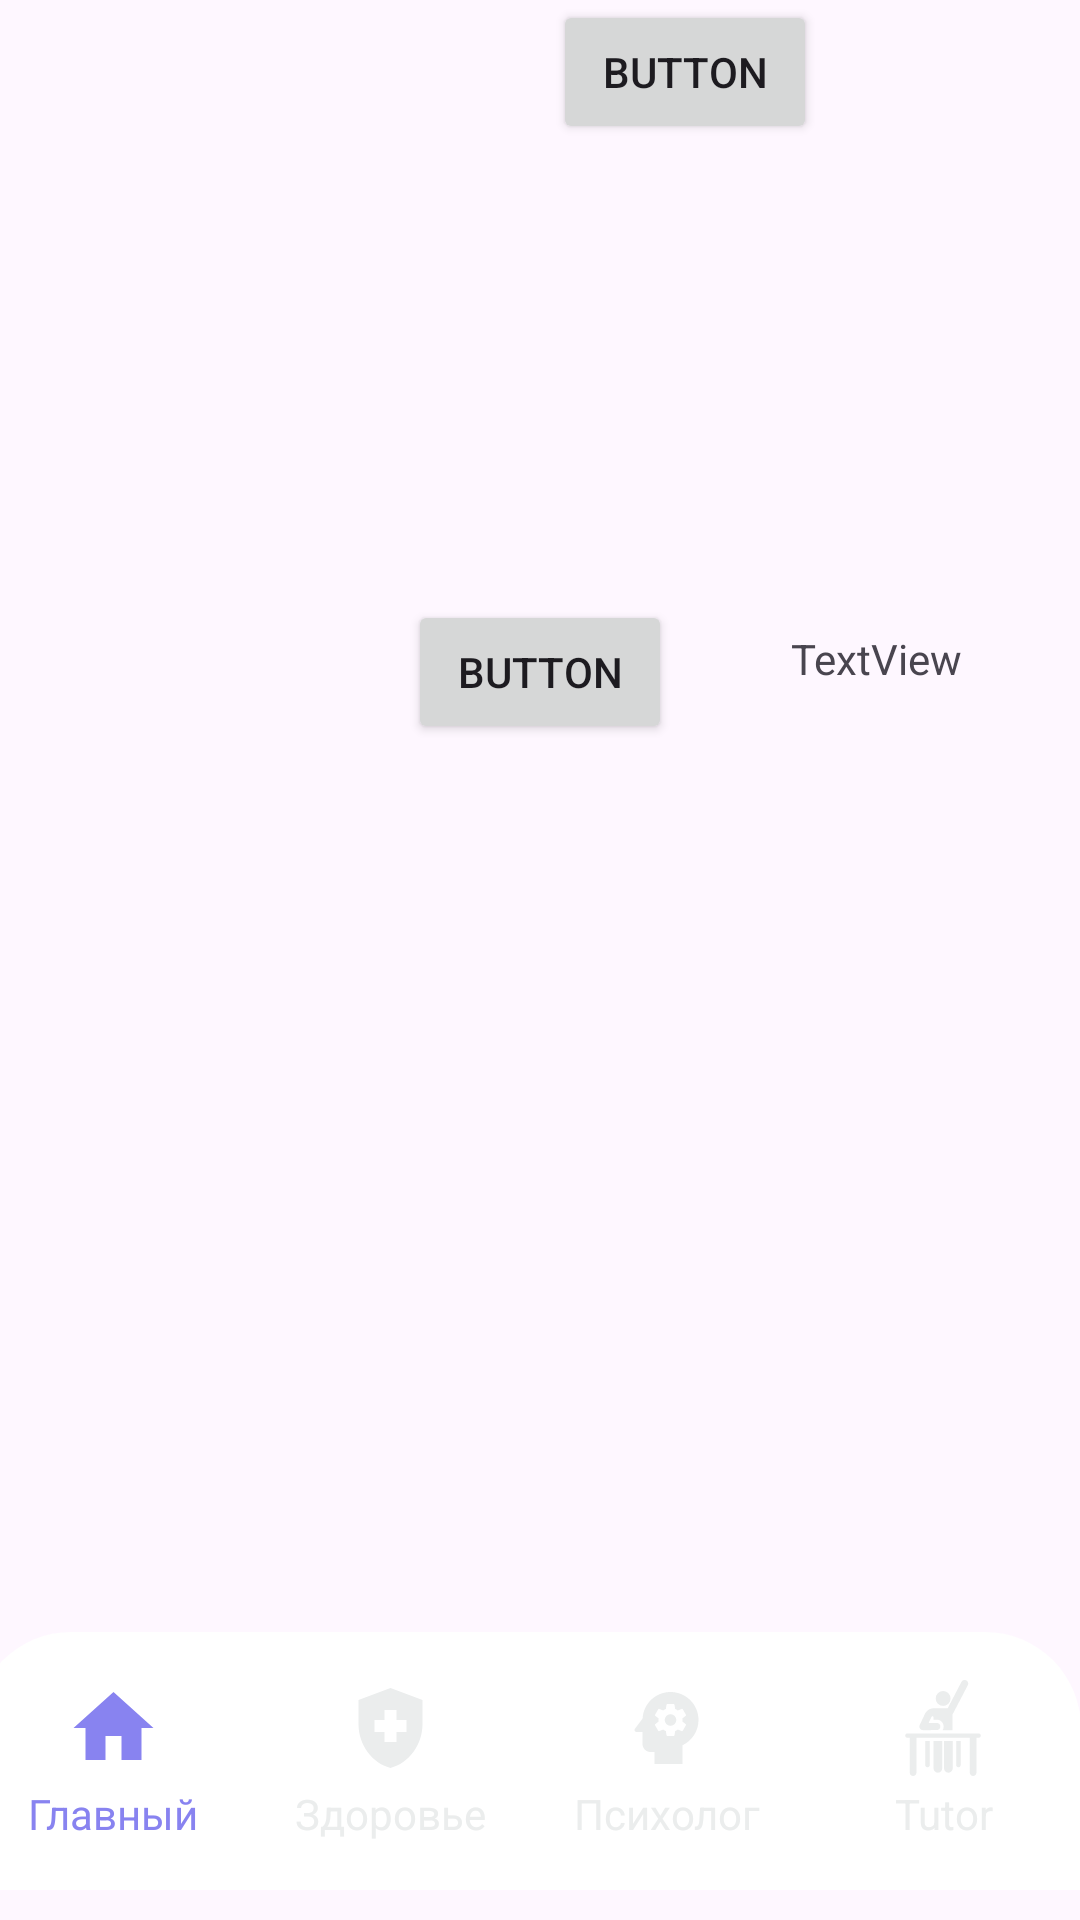

The Android layout XML behind this screen, and the referenced resources:
<!-- AndroidManifest.xml: application theme Theme.NurAI -->
<!-- res/layout/fragment_psychology.xml -->
<?xml version="1.0" encoding="utf-8"?>
<androidx.constraintlayout.widget.ConstraintLayout android:layout_width="match_parent"
    android:layout_height="match_parent"
    xmlns:android="http://schemas.android.com/apk/res/android"
    xmlns:app="http://schemas.android.com/apk/res-auto"
    xmlns:tools="http://schemas.android.com/tools">

    <androidx.appcompat.widget.Toolbar
        android:id="@+id/bottomAppBar"
        android:layout_width="match_parent"
        android:layout_height="wrap_content"
        android:layout_marginStart="-25dp"
        android:paddingBottom="10dp"
        android:visibility="visible"
        app:layout_constraintStart_toStartOf="parent"
        app:layout_constraintEnd_toEndOf="parent"
        app:layout_constraintBottom_toBottomOf="parent">
        <include
            android:id="@+id/bottom_nav"
            android:visibility="visible"
            layout="@layout/bottom_navbar" />
    </androidx.appcompat.widget.Toolbar>

    <ImageView
        android:id="@+id/imageView"
        android:layout_width="wrap_content"
        android:layout_height="wrap_content"
        android:layout_marginTop="150dp"
        app:layout_constraintEnd_toEndOf="parent"
        app:layout_constraintStart_toStartOf="parent"
        app:layout_constraintTop_toTopOf="parent"
        tools:srcCompat="@tools:sample/avatars" />

    <Button
        android:id="@+id/button"
        android:layout_width="wrap_content"
        android:layout_height="wrap_content"
        android:layout_marginTop="50dp"
        android:text="Button"
        app:layout_constraintEnd_toEndOf="parent"
        app:layout_constraintStart_toStartOf="parent"
        app:layout_constraintTop_toBottomOf="@+id/imageView" />

    <TextView
        android:id="@+id/textView"
        android:layout_width="wrap_content"
        android:layout_height="wrap_content"
        android:layout_marginTop="60dp"
        android:text="TextView"
        app:layout_constraintEnd_toEndOf="parent"
        app:layout_constraintStart_toEndOf="@+id/button"
        app:layout_constraintTop_toBottomOf="@+id/imageView" />

    <Button
        android:id="@+id/button2"
        android:layout_width="wrap_content"
        android:layout_height="wrap_content"
        android:text="Button"
        app:layout_constraintEnd_toEndOf="@+id/textView"
        app:layout_constraintStart_toStartOf="@+id/button"
        tools:layout_editor_absoluteY="402dp" />

</androidx.constraintlayout.widget.ConstraintLayout>
<!-- res/layout/bottom_navbar.xml (included above) -->
<?xml version="1.0" encoding="utf-8"?>
<LinearLayout
    xmlns:android="http://schemas.android.com/apk/res/android"
    android:layout_width="match_parent"
    android:layout_height="wrap_content"
    android:orientation="horizontal"
    android:background="@drawable/bg_navbar_32"
    android:layout_weight="4">

    <FrameLayout
        android:id="@+id/flHome"
        android:layout_weight="1"
        android:layout_width="match_parent"
        android:layout_height="match_parent">
        <TextView
            android:id="@+id/tvHome"
            android:layout_width="match_parent"
            android:layout_height="wrap_content"
            android:textColor="@color/primary_blue"
            android:layout_marginTop="35dp"
            android:layout_gravity="bottom|center"
            android:textAlignment="center"
            android:text="Главный"/>
        <ImageView
            android:id="@+id/ivHome"
            android:layout_width="wrap_content"
            android:layout_height="wrap_content"
            android:src="@drawable/ic_home_clicked"
            android:layout_gravity="top|center"/>
    </FrameLayout>
    <FrameLayout
        android:id="@+id/flHealth"
        android:layout_weight="1"
        android:layout_width="match_parent"
        android:layout_height="match_parent">
        <TextView
            android:id="@+id/tvHealth"
            android:layout_width="match_parent"
            android:layout_height="wrap_content"
            android:layout_marginTop="35dp"
            android:textColor="#EBEDED"
            android:layout_gravity="bottom|center"
            android:textAlignment="center"
            android:text="Здоровье"/>
        <ImageView
            android:id="@+id/ivHealth"
            android:layout_width="wrap_content"
            android:layout_height="wrap_content"
            android:src="@drawable/ic_health"
            android:layout_gravity="top|center"/>
    </FrameLayout>
    <FrameLayout
        android:id="@+id/flPsychology"
        android:layout_weight="1"
        android:layout_width="match_parent"
        android:layout_height="match_parent">
        <TextView
            android:id="@+id/tvPsychology"
            android:layout_width="match_parent"
            android:layout_height="wrap_content"
            android:layout_marginTop="35dp"
            android:textColor="#EBEDED"
            android:layout_gravity="bottom|center"
            android:textAlignment="center"
            android:text="Психолог"/>
        <ImageView
            android:id="@+id/ivPsychology"
            android:layout_width="wrap_content"
            android:layout_height="wrap_content"
            android:src="@drawable/ic_psychology"
            android:layout_gravity="top|center"/>
    </FrameLayout>
    <FrameLayout
        android:id="@+id/flTutor"
        android:layout_weight="1"
        android:layout_width="match_parent"
        android:layout_height="match_parent">
        <TextView
            android:id="@+id/tvTutor"
            android:layout_width="match_parent"
            android:layout_height="wrap_content"
            android:layout_marginTop="35dp"
            android:textColor="#EBEDED"
            android:layout_gravity="bottom|center"
            android:textAlignment="center"
            android:text="Tutor"/>
        <ImageView
            android:id="@+id/ivTutor"
            android:layout_width="wrap_content"
            android:layout_height="wrap_content"
            android:src="@drawable/ic_tutor"
            android:layout_gravity="top|center"/>
    </FrameLayout>
</LinearLayout>
<!-- resources referenced by this layout -->
<resources>
  <color name="primary_blue">#8883F0</color>
  <!-- drawable bg_navbar_32 (drawable) -->
  <?xml version="1.0" encoding="utf-8"?>
  <shape xmlns:android="http://schemas.android.com/apk/res/android">
  
      <corners android:topLeftRadius="32dp" android:topRightRadius="32dp"/>
      <solid android:color="@color/white"/>
      <padding android:bottom="16dp" android:top="16dp"/>
  </shape>
  <!-- drawable ic_health (drawable) -->
  <vector xmlns:android="http://schemas.android.com/apk/res/android"
      android:width="33dp"
      android:height="32dp"
      android:viewportWidth="33"
      android:viewportHeight="32">
      <group>
          <clip-path
              android:pathData="M0.5,0h32v32h-32z"/>
          <path
              android:pathData="M14.5,17.333H11.167V13.333H14.5V10H18.5V13.333H21.833V17.333H18.5V20.667H14.5V17.333ZM16.5,2.667L5.833,6.667V14.787C5.833,21.52 10.38,27.8 16.5,29.333C22.62,27.8 27.167,21.52 27.167,14.787V6.667L16.5,2.667Z"
              android:fillColor="#EBEDED"/>
      </group>
  </vector>
  <!-- drawable ic_home_clicked (drawable) -->
  <vector xmlns:android="http://schemas.android.com/apk/res/android"
      android:width="65dp"
      android:height="32dp"
      android:viewportWidth="65"
      android:viewportHeight="32">
      <group>
          <clip-path
              android:pathData="M16.5,0h32v32h-32z"/>
          <path
              android:pathData="M29.833,26.667V18.667H35.167V26.667H41.833V16H45.833L32.5,4L19.167,16H23.167V26.667H29.833Z"
              android:fillColor="#8883F0"/>
      </group>
  </vector>
  <!-- drawable ic_psychology (drawable) -->
  <vector xmlns:android="http://schemas.android.com/apk/res/android"
      android:width="33dp"
      android:height="32dp"
      android:viewportWidth="33"
      android:viewportHeight="32">
    <group>
      <clip-path
          android:pathData="M0.5,0h32v32h-32z"/>
      <path
          android:pathData="M17.833,11.427C16.78,11.427 15.927,12.28 15.927,13.333C15.927,14.387 16.78,15.24 17.833,15.24C18.887,15.24 19.74,14.387 19.74,13.333C19.74,12.28 18.887,11.427 17.833,11.427Z"
          android:fillColor="#EBEDED"/>
      <path
          android:pathData="M17.833,4C12.833,4 8.767,7.92 8.527,12.853L5.967,16.267C5.633,16.707 5.953,17.333 6.5,17.333H8.5V21.333C8.5,22.8 9.7,24 11.167,24H12.5V28H21.833V21.76C24.98,20.267 27.167,17.053 27.167,13.333C27.167,8.173 22.993,4 17.833,4ZM21.833,13.333C21.833,13.507 21.82,13.68 21.807,13.853L22.913,14.733C23.02,14.813 23.047,14.947 22.98,15.067L21.913,16.92C21.847,17.04 21.7,17.08 21.593,17.04L20.273,16.507C19.993,16.72 19.7,16.893 19.38,17.027L19.167,18.44C19.153,18.573 19.033,18.667 18.9,18.667H16.767C16.633,18.667 16.527,18.573 16.5,18.44L16.3,17.027C15.967,16.893 15.673,16.72 15.393,16.507L14.073,17.04C13.953,17.08 13.807,17.04 13.74,16.92L12.673,15.067C12.607,14.96 12.633,14.813 12.74,14.733L13.86,13.853C13.847,13.68 13.833,13.507 13.833,13.333C13.833,13.16 13.86,12.973 13.887,12.813L12.753,11.933C12.647,11.853 12.62,11.72 12.687,11.587L13.753,9.747C13.82,9.627 13.953,9.587 14.073,9.627L15.407,10.16C15.673,9.96 15.98,9.773 16.3,9.64L16.5,8.227C16.527,8.093 16.633,8 16.767,8H18.9C19.033,8 19.14,8.093 19.167,8.227L19.367,9.64C19.687,9.773 19.98,9.947 20.26,10.16L21.593,9.627C21.713,9.587 21.86,9.627 21.913,9.747L22.98,11.587C23.047,11.707 23.02,11.853 22.913,11.933L21.78,12.813C21.82,12.973 21.833,13.147 21.833,13.333Z"
          android:fillColor="#EBEDED"/>
    </group>
  </vector>
  <!-- drawable ic_tutor: vector/xml drawable (drawable, 2162 chars, omitted) -->
  <style name="Theme.NurAI" parent="Base.Theme.NurAI" />
  <color name="white">#FFFFFFFF</color>
  <style name="Base.Theme.NurAI" parent="Theme.Material3.DayNight.NoActionBar">
          
          
      </style>
</resources>
